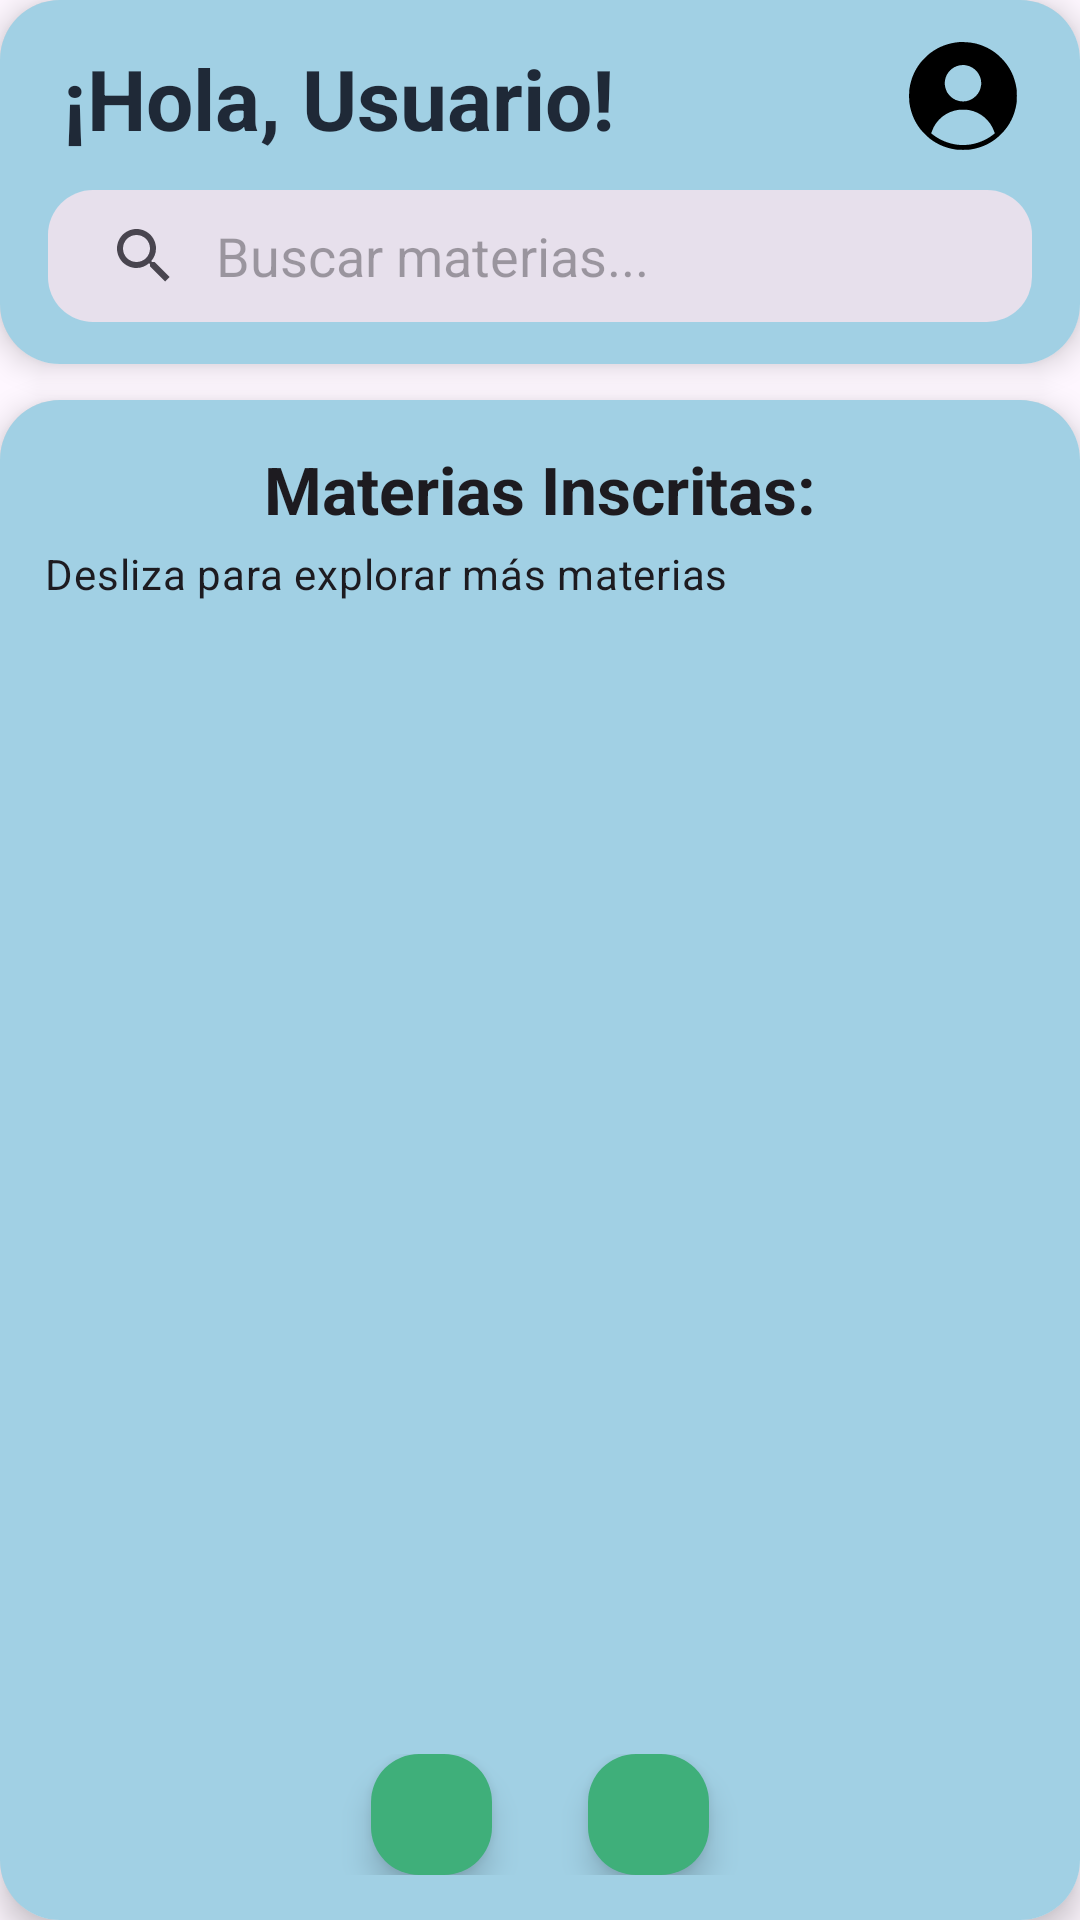

Write the Android layout XML for this screen, with the resource values it uses.
<!-- AndroidManifest.xml: application theme Base.Theme.SmartLearn -->
<!-- res/layout/fragment_materias.xml -->
<?xml version="1.0" encoding="utf-8"?>
<LinearLayout xmlns:android="http://schemas.android.com/apk/res/android"
    xmlns:app="http://schemas.android.com/apk/res-auto"
    xmlns:tools="http://schemas.android.com/tools"
    android:layout_width="match_parent"
    android:layout_height="match_parent"
    android:orientation="vertical"
    tools:context=".ui.main.combo.principal.materia.MateriasFragment">

    <com.google.android.material.card.MaterialCardView
        android:layout_width="match_parent"
        android:layout_height="wrap_content"
        app:cardBackgroundColor="#CCFFFFFF"
        app:cardCornerRadius="20dp"
        app:cardElevation="6dp"
        app:strokeWidth="0dp">

        <LinearLayout
            android:layout_width="match_parent"
            android:layout_height="wrap_content"
            android:orientation="vertical"
            android:background="@drawable/bg_card_elevated"
            android:paddingStart="16dp"
            android:paddingTop="14dp"
            android:paddingEnd="16dp"
            android:paddingBottom="14dp">

            <RelativeLayout
                android:layout_width="match_parent"
                android:layout_height="wrap_content"
                android:paddingHorizontal="5dp">

                <TextView
                    android:id="@+id/tv_nombre_usuario"
                    android:layout_width="wrap_content"
                    android:layout_height="wrap_content"
                    android:text="¡Hola, Usuario!"
                    android:textAppearance="?attr/textAppearanceHeadlineMedium"
                    android:textColor="@color/colorOnSurface"
                    android:textStyle="bold" />

                <ImageView
                    android:layout_width="36dp"
                    android:layout_height="36dp"
                    android:layout_alignParentEnd="true"
                    android:src="@drawable/ic_usuario" />
            </RelativeLayout>

            <SearchView
                android:id="@+id/searchViewMaterias"
                android:layout_width="match_parent"
                android:layout_height="44dp"
                android:layout_marginTop="12dp"
                android:background="@drawable/bg_barra_busqueda"
                android:iconifiedByDefault="false"
                android:queryBackground="@android:color/transparent"
                android:queryHint="Buscar materias..." />
        </LinearLayout>
    </com.google.android.material.card.MaterialCardView>

    <com.google.android.material.card.MaterialCardView
        android:id="@+id/card_carrusel_materias"
        android:layout_width="match_parent"
        android:layout_height="wrap_content"
        android:layout_marginTop="12dp"
        app:cardBackgroundColor="#CCFFFFFF"
        app:cardCornerRadius="20dp"
        app:cardElevation="6dp"
        app:strokeWidth="0dp">

        <LinearLayout
            android:layout_width="match_parent"
            android:layout_height="wrap_content"
            android:orientation="vertical"
            android:background="@drawable/bg_card_elevated"
            android:paddingVertical="15dp">

            <TextView
                android:layout_width="match_parent"
                android:layout_height="wrap_content"
                android:text="Materias Inscritas:"
                android:textAlignment="center"
                android:textAppearance="?attr/textAppearanceTitleLarge"
                android:textColor="?attr/colorOnSurface"
                android:textStyle="bold" />

            <TextView
                android:layout_width="match_parent"
                android:layout_height="wrap_content"
                android:layout_marginHorizontal="15dp"
                android:layout_marginTop="4dp"
                android:text="Desliza para explorar más materias"
                android:textAppearance="?attr/textAppearanceBodyMedium"
                android:textColor="?attr/colorOnSurface" />

            <androidx.viewpager2.widget.ViewPager2
                android:id="@+id/viewPagerMaterias"
                android:layout_width="match_parent"
                android:layout_height="350dp"
                android:layout_marginTop="16dp"
                android:layout_marginBottom="8dp"
                android:clipChildren="false"
                android:clipToPadding="false"
                android:paddingStart="36dp"
                android:paddingEnd="40dp" />

            <LinearLayout
                android:layout_width="match_parent"
                android:layout_height="wrap_content"
                android:layout_marginTop="10dp"
                android:gravity="center"
                android:orientation="horizontal">

                <com.google.android.material.floatingactionbutton.FloatingActionButton
                    android:id="@+id/btn_prev_materia"
                    android:layout_width="wrap_content"
                    android:layout_height="wrap_content"
                    android:layout_marginEnd="16dp"
                    android:contentDescription="Materia anterior"
                    android:src="@drawable/ic_arrow_back"
                    app:backgroundTint="@color/colorSecondary"
                    app:fabSize="mini"
                    app:tint="?attr/colorOnTertiary" />

                <LinearLayout
                    android:id="@+id/indicadores_container"
                    android:layout_width="wrap_content"
                    android:layout_height="wrap_content"
                    android:gravity="center"
                    android:orientation="horizontal" />

                <com.google.android.material.floatingactionbutton.FloatingActionButton
                    android:id="@+id/btn_next_materia"
                    android:layout_width="wrap_content"
                    android:layout_height="wrap_content"
                    android:layout_marginStart="16dp"
                    android:contentDescription="Materia siguiente"
                    android:src="@drawable/ic_arrow_forward"
                    app:backgroundTint="@color/colorSecondary"
                    app:fabSize="mini"
                    app:tint="?attr/colorOnTertiary" />
            </LinearLayout>
        </LinearLayout>
    </com.google.android.material.card.MaterialCardView>
</LinearLayout>
<!-- resources referenced by this layout -->
<resources>
  <color name="colorOnSurface">#1F2937</color>
  <color name="colorSecondary">#3FAF7A</color>
  <!-- drawable bg_barra_busqueda (drawable) -->
  <shape xmlns:android="http://schemas.android.com/apk/res/android">
      <solid android:color="?attr/colorSurfaceVariant" />
      <corners android:radius="15dp" />
  </shape>
  <!-- drawable bg_card_elevated (drawable) -->
  <?xml version="1.0" encoding="utf-8"?>
  <layer-list xmlns:android="http://schemas.android.com/apk/res/android">
      
      <item android:bottom="2dp" android:right="2dp">
          <shape android:shape="rectangle">
              <solid android:color="#1A000000" />
              <corners android:radius="16dp" />
          </shape>
      </item>
      
      <item android:bottom="0dp" android:right="0dp">
          <shape android:shape="rectangle">
              <solid android:color="@color/colorSurface" />
              <corners android:radius="16dp" />
          </shape>
      </item>
  </layer-list>
  <!-- drawable ic_usuario (drawable) -->
  <vector xmlns:android="http://schemas.android.com/apk/res/android"
      android:width="24dp"
      android:height="24dp"
      android:viewportWidth="550"
      android:viewportHeight="550">
      <path
          android:fillColor="#000000"
          android:pathData="M254,0.6c-54.9,5 -103.4,23.6 -146.3,56.1 -13.1,10 -41,37.9 -51,51 -29,38.2 -46.4,79.4 -53.9,127.8 -3.1,20.2 -3.1,58.8 0,79 7.5,48.4 24.9,89.6 53.9,127.8 10,13.1 37.9,41 51,51 38.2,29 79.6,46.4 127.8,53.9 11.6,1.8 18.3,2.2 39.5,2.2 21.2,-0 27.9,-0.4 39.5,-2.2 62.4,-9.7 114.2,-36.3 157.5,-80.9 41.1,-42.2 66,-92.6 75.2,-151.8 1.8,-11.6 2.2,-18.3 2.2,-39.5 0,-21.2 -0.4,-27.9 -2.2,-39.5 -9.3,-59.9 -33.6,-109 -75.2,-151.9 -22.8,-23.4 -45.8,-40.4 -73.9,-54.4 -38.3,-19.2 -74.6,-28 -118.1,-28.7 -11.8,-0.1 -23.5,-0.1 -26,0.1zM289.5,118.5c49,7.9 83.4,52.9 77.7,101.7 -2.6,21.6 -11.4,39.9 -26.8,55.2 -27.2,27.3 -66.4,34.9 -102.3,19.8 -16.1,-6.8 -33.4,-21.8 -42.5,-37 -6.4,-10.8 -11.3,-25.1 -12.8,-38 -3.6,-31.1 9.6,-63.1 34.3,-82.6 20.8,-16.4 46.7,-23.3 72.4,-19.1zM304.5,346.4c59.8,10.1 109.1,51.9 129.3,109.7l3.1,8.7 -2.7,2.4c-1.5,1.4 -5.4,4.5 -8.7,7 -34.5,26 -77.6,43.4 -121,48.9 -12.8,1.6 -46.2,1.7 -58.5,0.1 -46.2,-6.1 -90.8,-24.6 -125.2,-52l-7.7,-6.1 2.9,-8.5c20.6,-61 74.7,-104.2 139.5,-111.6 10.8,-1.2 38,-0.4 49,1.4z"
          android:strokeColor="#00000000" />
  </vector>
  <color name="colorSurface">#A1D0E4</color>
  <color name="colorHeader">#1E3A8A</color>
  <color name="colorBackground">#BFE4F4</color>
  <color name="white">#FFFFFFFF</color>
  <color name="colorOnBackground">#0B1A2B</color>
  <color name="black">#FF000000</color>
  <color name="colorAccent">#2E8CA0</color>
  <color name="colorError">#EF4444</color>
  <color name="colorNeutral100">#F3F4F6</color>
  <color name="colorNeutral400">#9CA3AF</color>
  <color name="colorOnSurfacePrimary">#030034</color>
  <style name="TextAppearance.SmartLearn.Medium.Headline" parent="TextAppearance.Material3.HeadlineMedium">
          <item name="android:textSize">22sp</item>
      </style>
  <style name="TextAppearance.SmartLearn.Medium.Subtitle" parent="TextAppearance.Material3.TitleLarge">
          <item name="android:textSize">18sp</item>
      </style>
  <style name="TextAppearance.SmartLearn.Medium.Body" parent="TextAppearance.Material3.BodyLarge">
          <item name="android:textSize">16sp</item>
      </style>
  <style name="TextAppearance.SmartLearn.Medium.BodyReading" parent="TextAppearance.Material3.BodyMedium">
          <item name="android:textSize">14sp</item>
          <item name="android:lineSpacingExtra">10dp</item>
      </style>
</resources>
